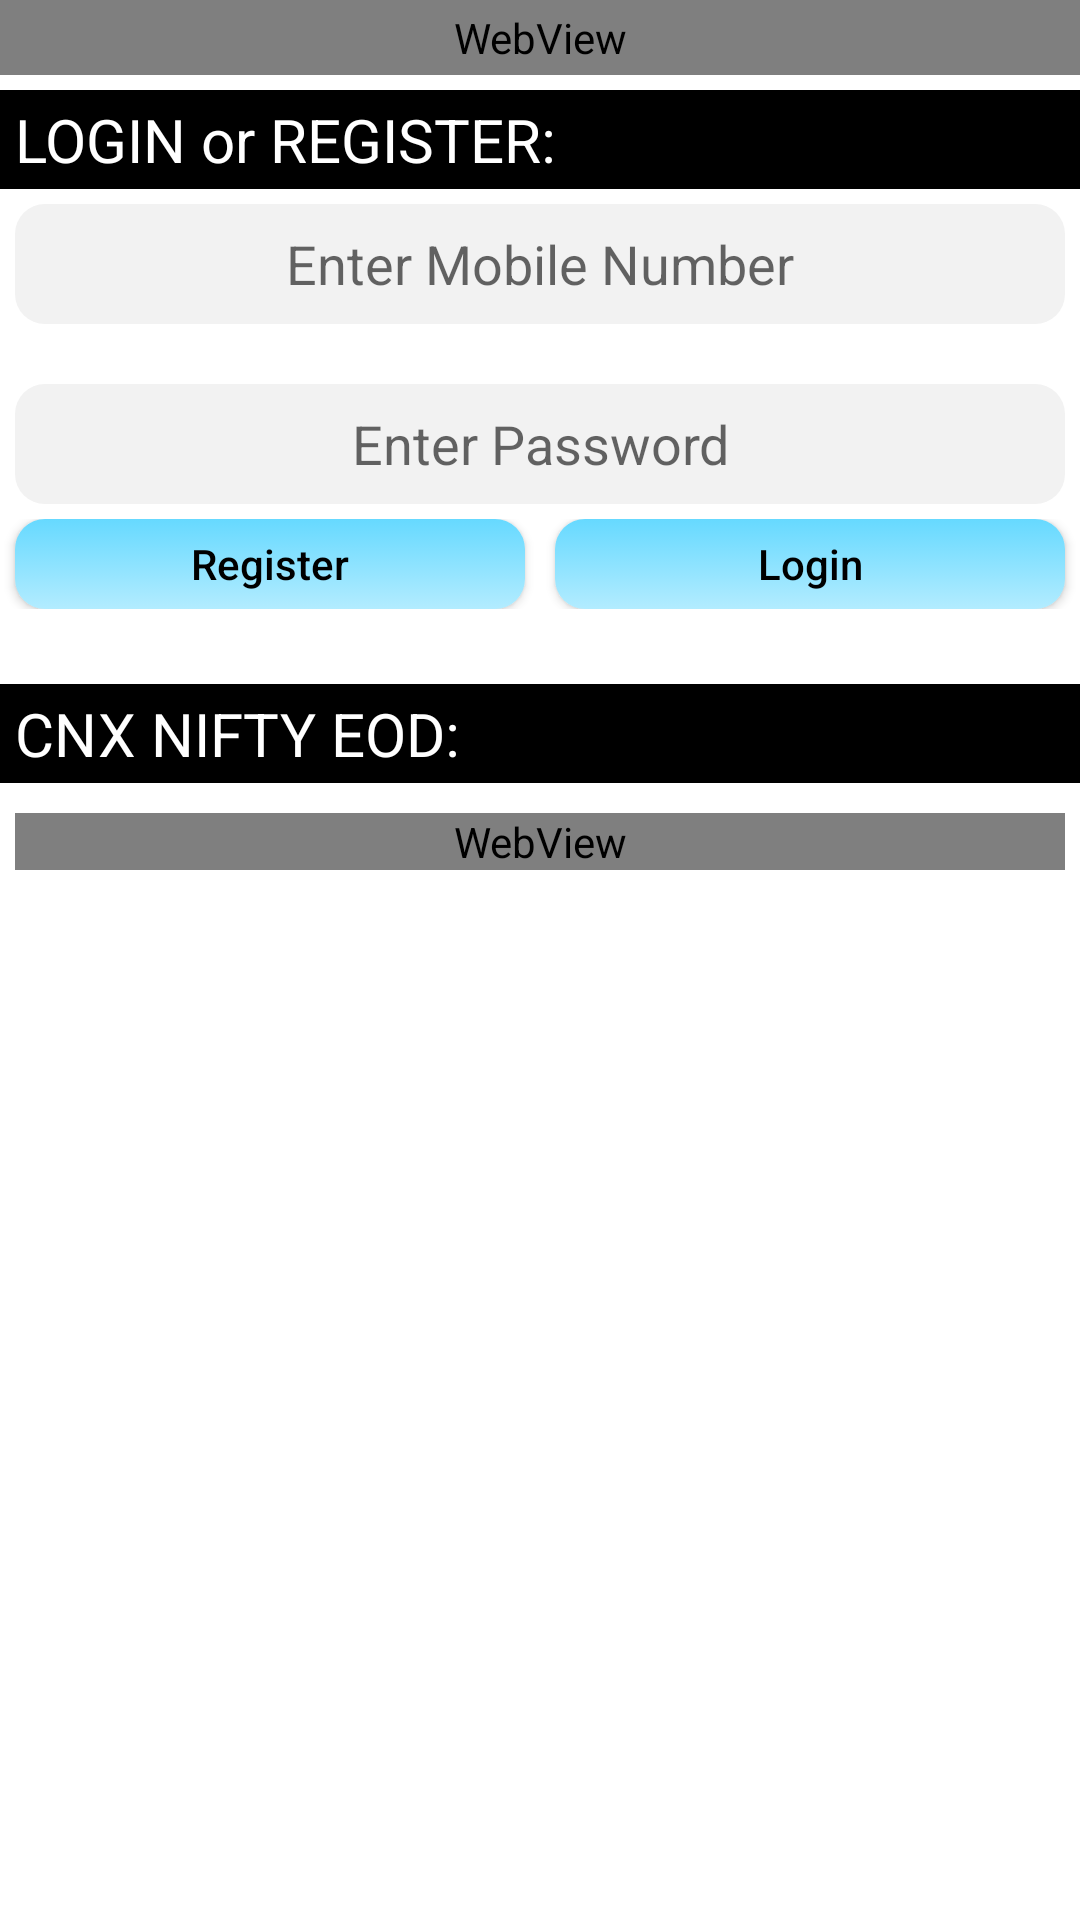

Android layout source for this screen:
<!-- AndroidManifest.xml: application theme MyCustomAppTheme -->
<!-- res/layout/activity_verification.xml -->
<ScrollView
    xmlns:android="http://schemas.android.com/apk/res/android"
    android:layout_height="match_parent"
    android:layout_width="match_parent"
    android:fillViewport="true">

    <LinearLayout
        android:layout_width="match_parent"
        android:layout_height="match_parent"
        android:orientation="vertical"
        android:background="#FFFFFF">

     <WebView
         android:layout_width="match_parent"
         android:layout_height="25dp"
         android:id="@+id/stock_ticker"/>

        <TextView
            android:layout_width="match_parent"
            android:layout_height="wrap_content"
            android:text="LOGIN or REGISTER:"
            android:paddingTop="3dp"
            android:paddingBottom="3dp"
            android:paddingLeft="5dp"
            android:textColor="#FFFFFF"
            android:layout_marginTop="5dp"
            android:textSize="20dp"
            android:background="#000000" />

        <EditText
            android:inputType="phone"
            android:layout_width="match_parent"
            android:layout_height="40dp"
            android:layout_marginTop="5dp"
            android:hint="Enter Mobile Number"
            android:gravity="center"
            android:id="@+id/user_mobile"
            android:layout_marginLeft="5dp"
            android:layout_marginRight="5dp"
            android:textColor="#000000"
            android:background="@drawable/edittext_background" />

        <EditText
            android:layout_width="match_parent"
            android:layout_height="40dp"
            android:layout_marginTop="20dp"
            android:hint="Enter Password"
            android:gravity="center"
            android:id="@+id/user_password"
            android:layout_marginLeft="5dp"
            android:layout_marginRight="5dp"
            android:inputType="textPassword"
            android:textColor="#000000"
            android:background="@drawable/edittext_background" />

        <LinearLayout
            android:layout_width="match_parent"
            android:layout_height="wrap_content"
            android:layout_marginTop="5dp"
            android:layout_marginBottom="5dp"
            android:orientation="horizontal">

            <Button
                android:layout_width="wrap_content"
                android:layout_height="30dp"
                android:text="Register"
                android:textAllCaps="false"
                android:id="@+id/register_button"
                android:background="@drawable/button_states"
                android:layout_marginLeft="5dp"
                android:layout_marginRight="5dp"
                android:layout_weight="2"
                android:textColor="#000000" />

            <Button
                android:layout_width="wrap_content"
                android:layout_height="30dp"
                android:text="Login"
                android:textAllCaps="false"
                android:id="@+id/login_button"
                android:background="@drawable/button_states"
                android:layout_marginRight="5dp"
                android:layout_marginLeft="5dp"
                android:layout_weight="2"
                android:textColor="#000000" />

        </LinearLayout>

        <TextView
            android:layout_width="match_parent"
            android:layout_height="wrap_content"
            android:text="CNX NIFTY EOD:"
            android:paddingTop="3dp"
            android:paddingBottom="3dp"
            android:paddingLeft="5dp"
            android:textColor="#FFFFFF"
            android:layout_marginTop="20dp"
            android:textSize="20dp"
            android:background="#000000" />

        <WebView
            android:layout_width="match_parent"
            android:layout_height="wrap_content"
            android:layout_marginTop="10dp"
            android:layout_marginBottom="5dp"
            android:layout_marginLeft="5dp"
            android:layout_marginRight="5dp"
            android:id="@+id/eod_chart"/>


    </LinearLayout>
</ScrollView>
<!-- resources referenced by this layout -->
<resources>
  <!-- drawable button_states (drawable) -->
  <?xml version="1.0" encoding="utf-8"?>
  <selector xmlns:android="http://schemas.android.com/apk/res/android">
      <item android:state_pressed="true" android:drawable="@drawable/edittext_background" />
      <item android:drawable="@drawable/button_unselected" />
  </selector>
  <!-- drawable edittext_background (drawable) -->
  <?xml version="1.0" encoding="utf-8"?>
  <shape xmlns:android="http://schemas.android.com/apk/res/android"
      android:shape="rectangle" >
      <corners android:radius="10dp" />
     <solid android:color="#f2f2f2" />
  
  </shape>
  <style name="MyCustomAppTheme" parent="Theme.AppCompat.Light">
          <item name="android:textColorPrimary">#FFFFFF</item>
          <item name="colorPrimary">#000000</item>
          <item name="android:itemBackground">#000000</item>
          <item name="android:textColorSecondary">#FFFFFF</item>
          <item name="android:textColorPrimaryInverse">#000000</item>
          <item name="colorAccent">#000000</item>
      </style>
  <!-- drawable button_unselected (drawable) -->
  <?xml version="1.0" encoding="utf-8"?>
  <shape xmlns:android="http://schemas.android.com/apk/res/android"
      android:shape="rectangle">
  
      <corners android:radius="10dp"/>
      <gradient android:startColor="#66d9ff" android:endColor="#b3ecff" android:angle="270" />
  
  </shape>
</resources>
